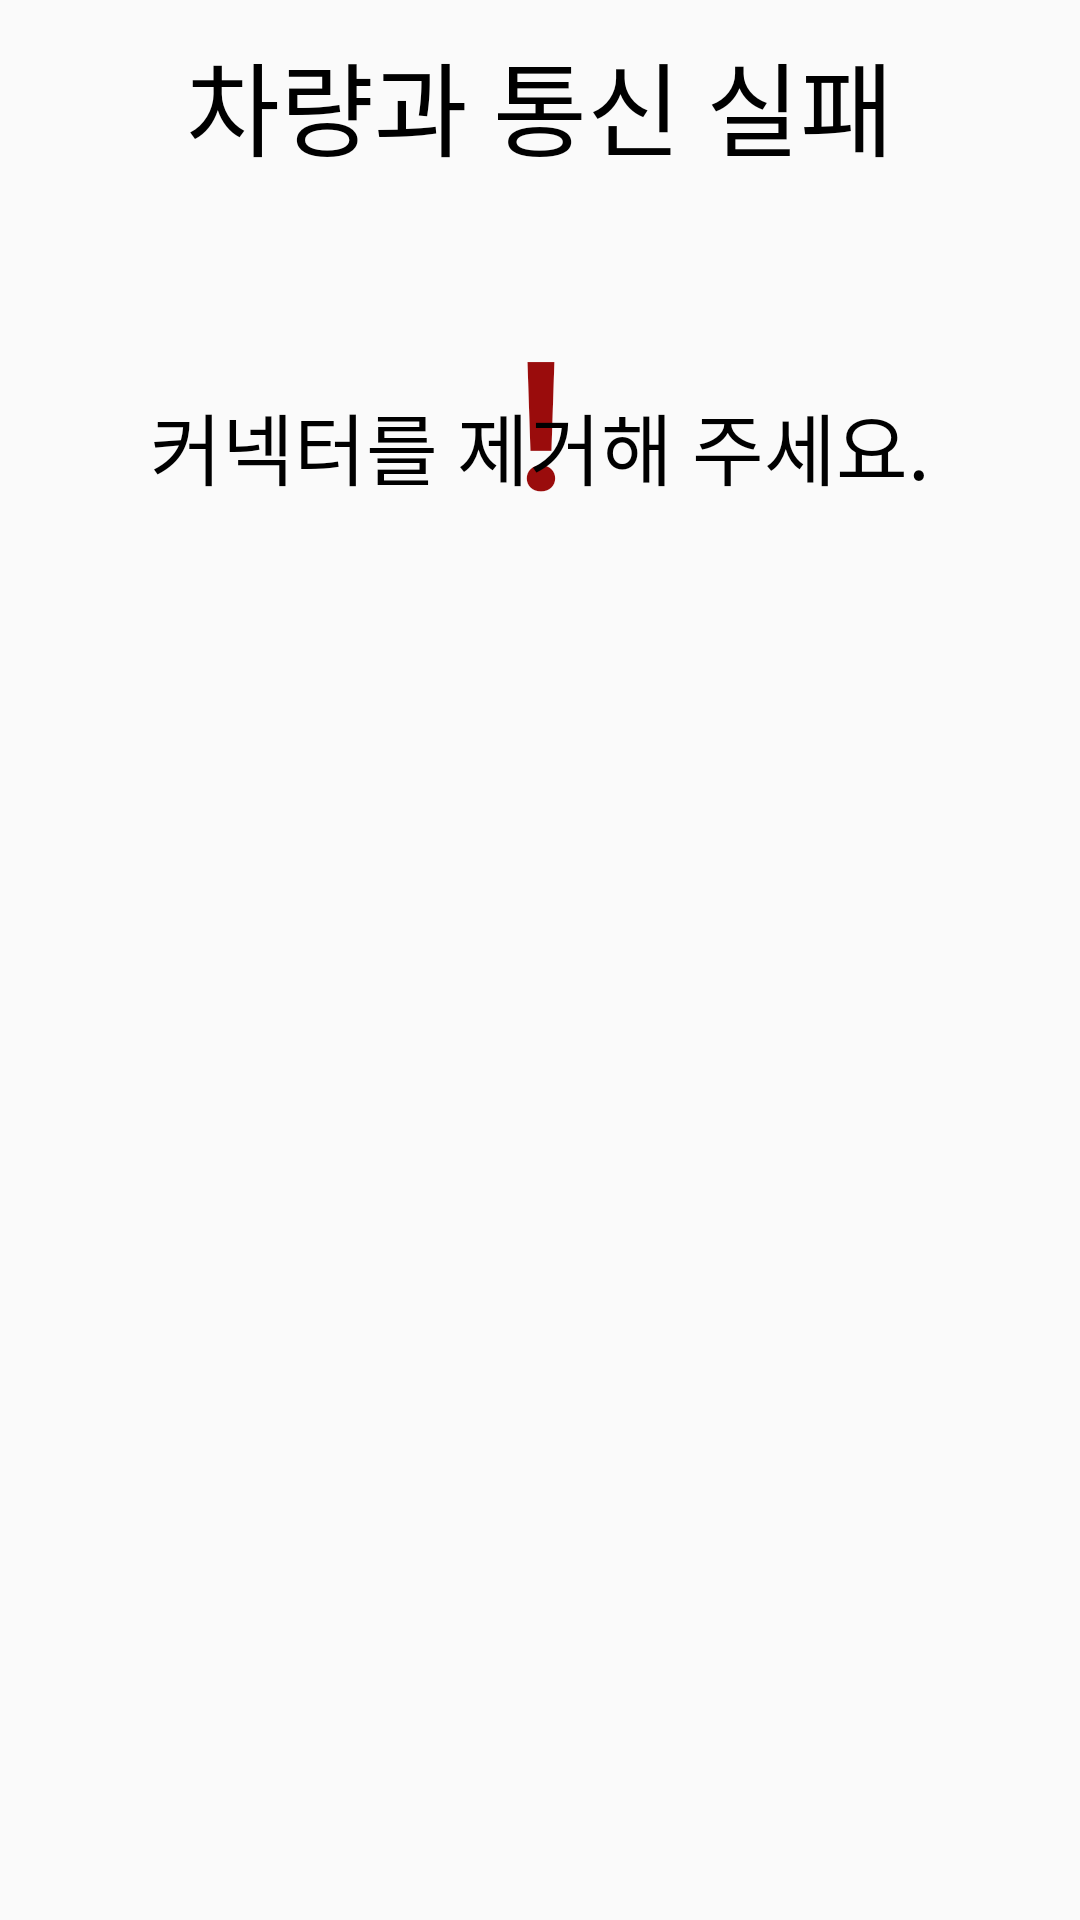

Here is an Android app screen rendered from its layout file. Give the layout XML and the strings, colors and styles it references.
<!-- AndroidManifest.xml: application theme Theme.SmartCharger -->
<!-- res/layout/fragment_connection_failed.xml -->
<?xml version="1.0" encoding="utf-8"?>
<androidx.constraintlayout.widget.ConstraintLayout xmlns:android="http://schemas.android.com/apk/res/android"
    xmlns:tools="http://schemas.android.com/tools"
    xmlns:app="http://schemas.android.com/apk/res-auto"
    android:layout_width="800dp"
    android:layout_height="380dp"
    tools:context=".pages.ConnectionFailedFragment">

    <TextView
        android:id="@+id/textViewConnectionFailedMessage"
        android:layout_width="match_parent"
        android:layout_height="wrap_content"
        android:layout_marginTop="10dp"
        android:gravity="center"
        android:text="@string/connectionFailedMessage"
        android:textSize="34sp"
        app:layout_constraintTop_toTopOf="parent"
        app:layout_constraintStart_toStartOf="parent"
        app:layout_constraintEnd_toEndOf="parent" />

    <ImageView
        android:id="@+id/imageViewConnectionFailed"
        android:layout_width="wrap_content"
        android:layout_height="wrap_content"
        android:layout_marginTop="20dp"
        android:background="@drawable/car_error"
        app:layout_constraintTop_toBottomOf="@id/textViewConnectionFailedMessage"
        app:layout_constraintStart_toStartOf="parent"
        app:layout_constraintEnd_toEndOf="parent"
        tools:ignore="contentDescription" />

    <TextView
        android:id="@+id/textViewFailed"
        android:layout_width="wrap_content"
        android:layout_height="wrap_content"
        android:layout_marginTop="20dp"
        android:text="!"
        android:textSize="60sp"
        android:textColor="#9A0C0C"
        android:textStyle="bold"
        app:layout_constraintStart_toStartOf="@id/imageViewConnectionFailed"
        app:layout_constraintEnd_toEndOf="@id/imageViewConnectionFailed"
        app:layout_constraintTop_toTopOf="@id/imageViewConnectionFailed"
        tools:ignore="contentDescription"/>

    <TextView
        android:id="@+id/textViewRetry"
        android:layout_width="match_parent"
        android:layout_height="wrap_content"
        android:layout_marginTop="50dp"
        android:gravity="center"
        android:text="@string/connectorRetryMessage"
        android:textSize="26sp"
        app:layout_constraintStart_toStartOf="parent"
        app:layout_constraintEnd_toEndOf="parent"
        app:layout_constraintTop_toBottomOf="@id/imageViewConnectionFailed" />

</androidx.constraintlayout.widget.ConstraintLayout>
<!-- resources referenced by this layout -->
<resources>
  <string name="connectionFailedMessage"><font color="#000">차량과 통신 실패</font></string>
  <string name="connectorRetryMessage"><font color="#000">커넥터를 제거해 주세요.</font></string>
  <style name="Theme.SmartCharger" parent="Theme.AppCompat.DayNight.NoActionBar" />
</resources>
